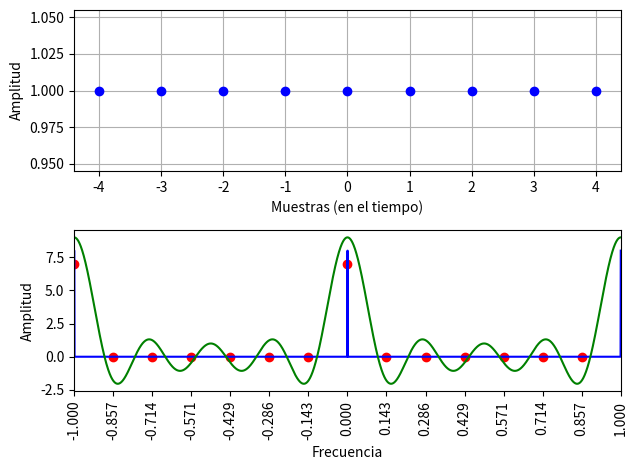

Write Python code to recreate this figure.
import numpy as np
import matplotlib.pyplot as plt

#__Parametros__##########################
#Nº de muestras de tiempo
N = 9      
#Nº de muestras de frecuencia
M = 7
#########################################

#__Ejes__################################
fstep = 1/M                             #
R = 2*M #rango                          #
                                        #
def flim(S):                            #
    return int(S/2)*fstep               #
def tlim(S):                            #
    return int(S/2)                     #
                                        #
t = np.linspace(-tlim(N), tlim(N-1), N) #
f = np.linspace(-flim(R), flim(R-1), R) #
c = np.linspace(-1, 1, 200*R)
#########################################

#__Cajon__###############################
#Ancho del Cajon
ancho = 5

u = lambda x: np.piecewise(x,x>=0,[1,0])#
u0 = u(t+int(ancho/2))                  #
u1 = u((int(ancho-1)/2)-t)              #
                                        #
Cajon = u0*u1/ancho                     #
#########################################

#__Seno__################################
f0 = 5/31                               
a0 = 1                                  
                                        #
Seno = a0 * np.sin(2*np.pi*f0*t)        #
#########################################

#__Coseno__##############################
f1 = 5/31                               
a1 = 1                                  
                                        #
Coseno = a1 * np.cos(2*np.pi*f1*t)      #
#########################################

#__Unos__################################
Unos = [1]*N                            #
#########################################

#__fft__#################################
def F(fun_t):                           #
    fftR = abs(np.fft.fft(fun_t,n=M))   #
    return np.concatenate((fftR,fftR))  #
#########################################

#__Tren_de_deltas__######################
d = lambda z: np.piecewise(z,
                        abs(z%1)<=0.001,
                        [1,0])          #
                                        #
Del = (N-1)*d(c)                        #
DelCos = d(c+f1)+d(c-f1)                #
#########################################

#__TFCajon__#############################
FC = np.sin(np.pi*N*c)/np.sin(np.pi*c)  #
#########################################

#__Ploteo__##############################
#Funcion a plotear
Fun = Unos
fig, ax = plt.subplots(2)               #
ax[0].plot(t, Fun, 'bo')                #
ax[1].plot(f, F(Fun), 'ro')             #
ax[1].plot(c, Del, 'b-')                #
ax[1].plot(c, FC, 'g-')                 #
ax[0].set_xlabel(
    'Muestras (en el tiempo)')          #
ax[0].set_ylabel('Amplitud')            #
ax[1].set_xlabel('Frecuencia')          #
ax[1].set_ylabel('Amplitud')            #
axLabels = np.linspace(-1, 1, 2*M+1)    #
ax[1].xaxis.set_ticks(axLabels)         #
ax[0].grid()                            #
#ax[1].grid()                           #
plt.xticks(rotation=90)                 #
plt.xlim(-1,1)                          #
plt.tight_layout()                      #
plt.show()                              #
#########################################

